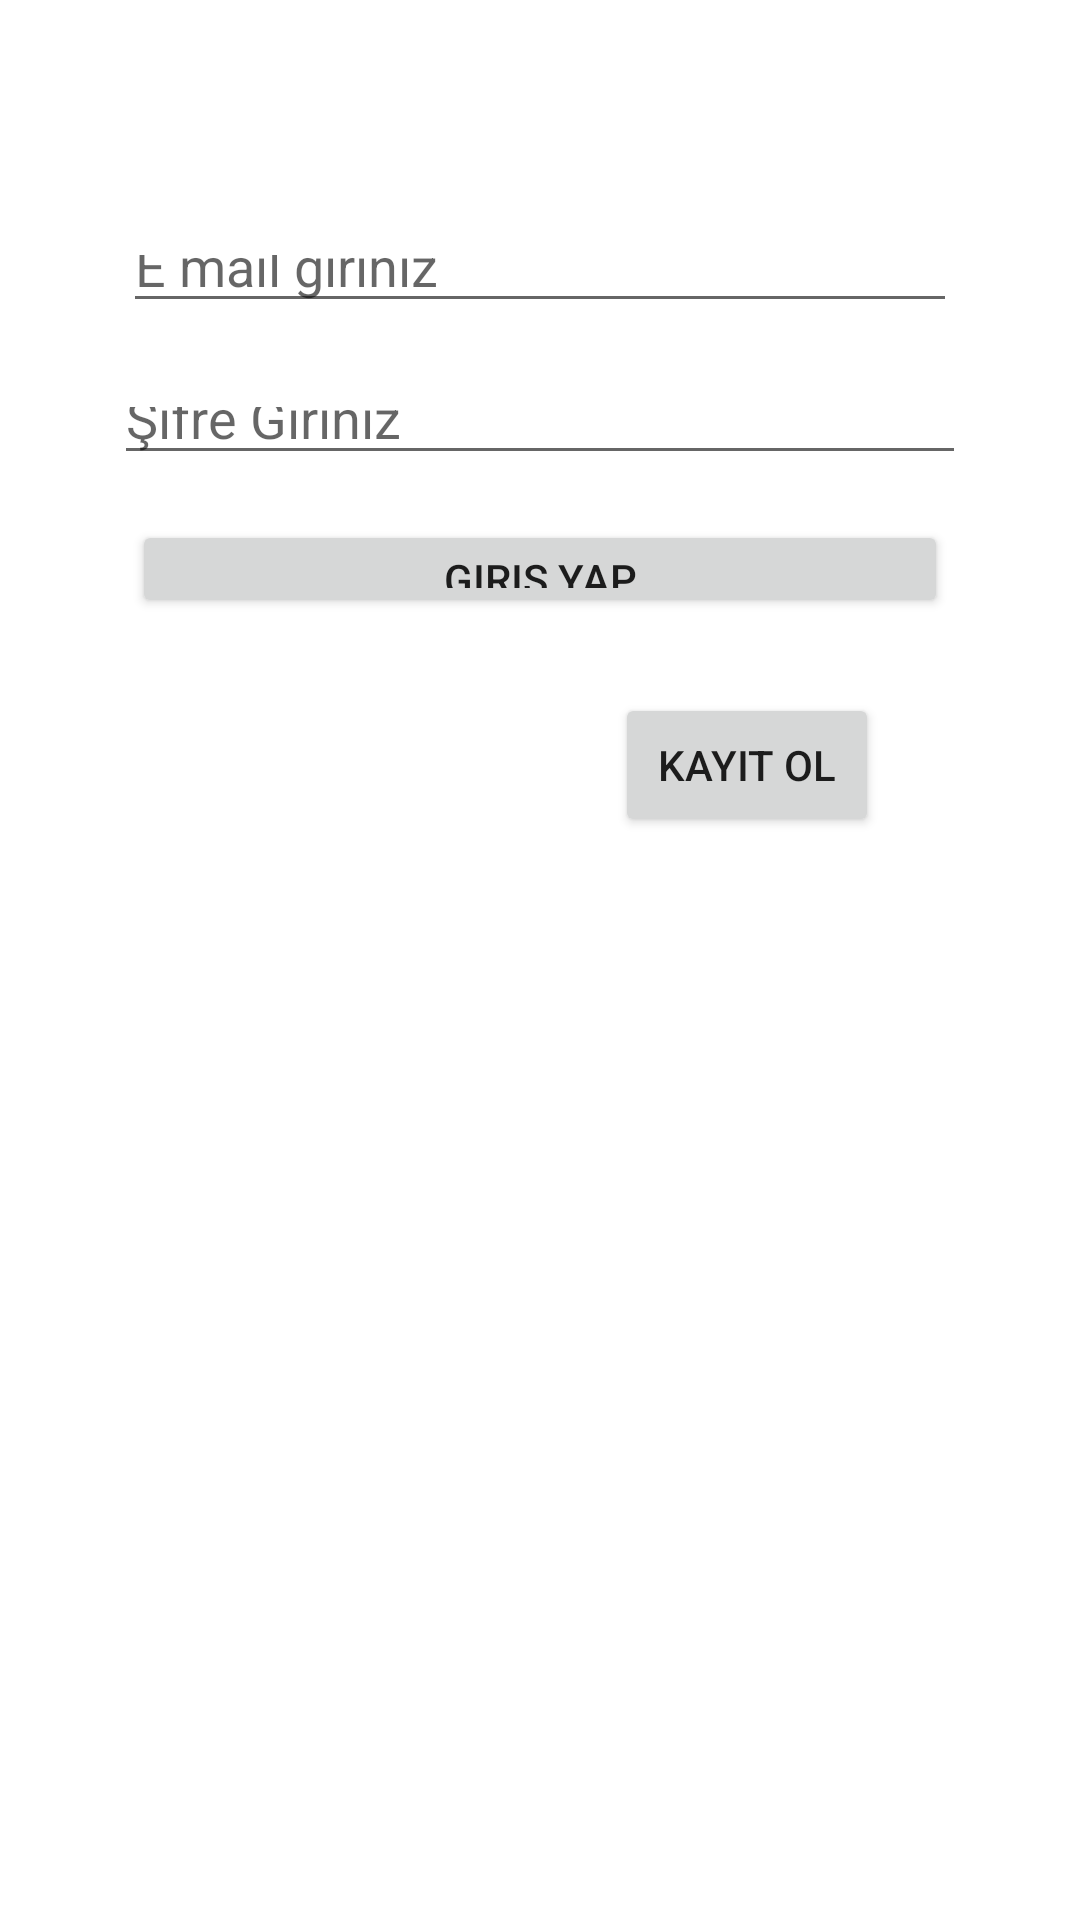

The Android layout XML behind this screen, and the referenced resources:
<!-- AndroidManifest.xml: application theme Theme.Ordu -->
<!-- res/layout/sb_activity_giris.xml -->
<?xml version="1.0" encoding="utf-8"?>
<androidx.constraintlayout.widget.ConstraintLayout xmlns:android="http://schemas.android.com/apk/res/android"
    xmlns:app="http://schemas.android.com/apk/res-auto"
    xmlns:tools="http://schemas.android.com/tools"
    android:layout_width="match_parent"
    android:layout_height="match_parent"
    tools:context=".sb_giris_sayfasi">

    <Button
        android:id="@+id/sb_btn_giris_kayit_ol"
        android:layout_width="wrap_content"
        android:layout_height="wrap_content"
        android:layout_marginEnd="23dp"
        android:layout_marginBottom="361dp"
        android:onClick="sb_kayit_ol"
        android:text="Kayıt Ol"
        app:layout_constraintBottom_toBottomOf="parent"
        app:layout_constraintEnd_toEndOf="@+id/sb_btn_giris"
        app:layout_constraintTop_toBottomOf="@+id/sb_btn_giris" />

    <EditText
        android:id="@+id/sb_etxt_sifre"
        android:layout_width="0dp"
        android:layout_height="0dp"
        android:layout_marginStart="38dp"
        android:layout_marginEnd="38dp"
        android:layout_marginBottom="15dp"
        android:ems="10"
        android:hint="Şifre Giriniz"
        android:inputType="textPersonName"
        app:layout_constraintBottom_toTopOf="@+id/sb_btn_giris"
        app:layout_constraintEnd_toEndOf="parent"
        app:layout_constraintStart_toStartOf="parent"
        app:layout_constraintTop_toBottomOf="@+id/sb_etxt_email" />

    <Button
        android:id="@+id/sb_btn_giris"
        android:layout_width="0dp"
        android:layout_height="0dp"
        android:layout_marginStart="44dp"
        android:layout_marginEnd="44dp"
        android:layout_marginBottom="25dp"
        android:onClick="sb_giris_yap"
        android:text="Giriş yap"
        app:layout_constraintBottom_toTopOf="@+id/sb_btn_giris_kayit_ol"
        app:layout_constraintEnd_toEndOf="parent"
        app:layout_constraintStart_toStartOf="parent"
        app:layout_constraintTop_toBottomOf="@+id/sb_etxt_sifre" />

    <EditText
        android:id="@+id/sb_etxt_email"
        android:layout_width="0dp"
        android:layout_height="0dp"
        android:layout_marginStart="41dp"
        android:layout_marginTop="75dp"
        android:layout_marginEnd="41dp"
        android:layout_marginBottom="18dp"
        android:ems="10"
        android:hint="E mail giriniz"
        android:inputType="textPersonName"
        app:layout_constraintBottom_toTopOf="@+id/sb_etxt_sifre"
        app:layout_constraintEnd_toEndOf="parent"
        app:layout_constraintStart_toStartOf="parent"
        app:layout_constraintTop_toTopOf="parent" />
</androidx.constraintlayout.widget.ConstraintLayout>
<!-- resources referenced by this layout -->
<resources>
  <style name="Theme.Ordu" parent="Theme.MaterialComponents.DayNight.DarkActionBar">
          
          <item name="colorPrimary">@color/purple_500</item>
          <item name="colorPrimaryVariant">@color/purple_700</item>
          <item name="colorOnPrimary">@color/white</item>
          
          <item name="colorSecondary">@color/teal_200</item>
          <item name="colorSecondaryVariant">@color/teal_700</item>
          <item name="colorOnSecondary">@color/black</item>
          
          <item name="android:statusBarColor" tools:targetApi="l">?attr/colorPrimaryVariant</item>
          
      </style>
  <!-- not gathered from this repository: default colours our renderer supplied (Android Studio template values) -->
  <color name="purple_500">#FF6200EE</color>
  <color name="purple_700">#FF3700B3</color>
  <color name="teal_200">#FF03DAC5</color>
  <color name="teal_700">#FF018786</color>
  <color name="black">#FF000000</color>
  <color name="white">#FFFFFFFF</color>
</resources>
